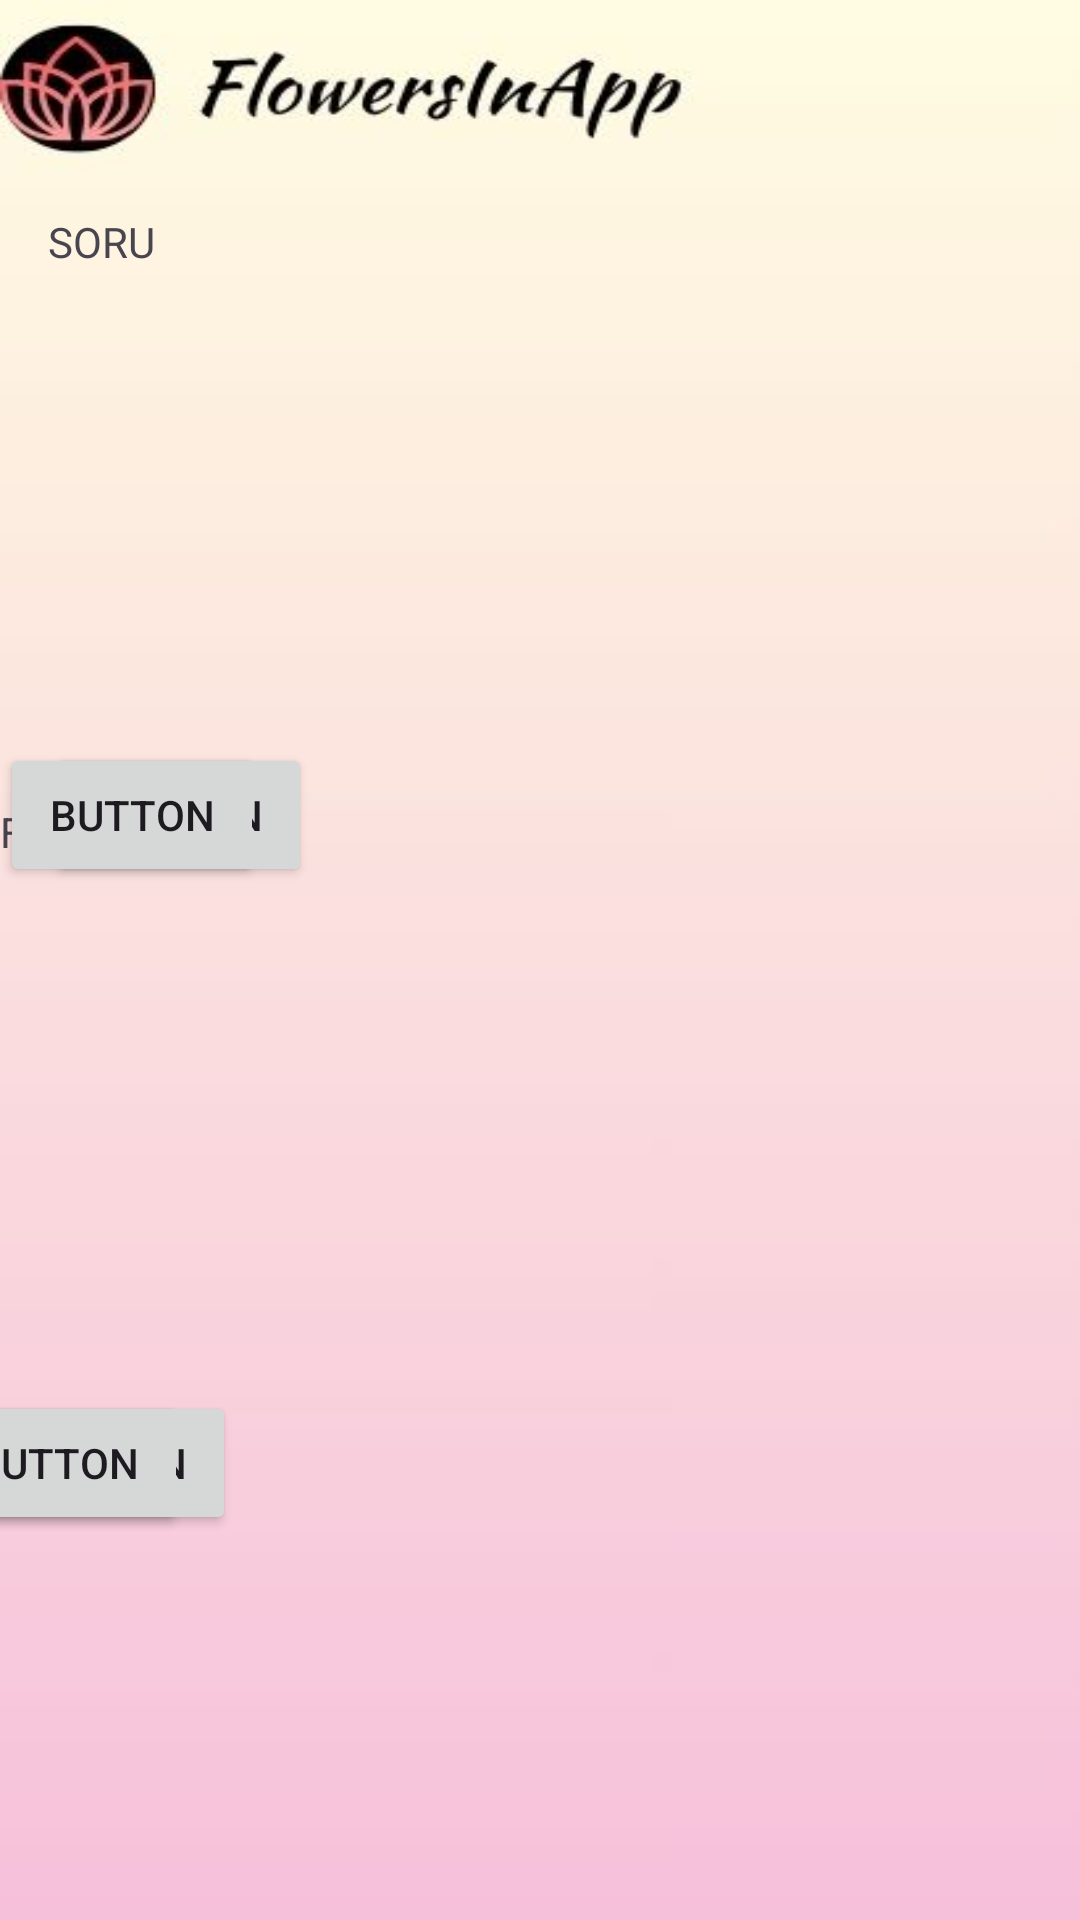

Android layout source for this screen:
<!-- AndroidManifest.xml: application theme Theme.Bitirme2 -->
<!-- res/layout/activity_category2.xml -->
<?xml version="1.0" encoding="utf-8"?>

<androidx.constraintlayout.widget.ConstraintLayout xmlns:android="http://schemas.android.com/apk/res/android"
    xmlns:app="http://schemas.android.com/apk/res-auto"
    xmlns:tools="http://schemas.android.com/tools"
    android:layout_width="match_parent"
    android:layout_height="match_parent"
    android:background="@drawable/bosbackgr"
    tools:context=".Category2">

    <TextView
        android:id="@+id/textView"
        android:layout_width="328dp"
        android:layout_height="0dp"
        android:layout_marginTop="71dp"
        android:layout_marginBottom="216dp"
        android:text="SORU "
        app:layout_constraintBottom_toTopOf="@+id/frameLayout2"
        app:layout_constraintEnd_toEndOf="parent"
        app:layout_constraintStart_toStartOf="parent"
        app:layout_constraintTop_toTopOf="parent" />

    <FrameLayout
        android:id="@+id/frameLayout"
        android:layout_width="0dp"
        android:layout_height="0dp"
        android:layout_marginBottom="210dp"
        app:layout_constraintBottom_toBottomOf="parent"
        app:layout_constraintEnd_toEndOf="parent"
        app:layout_constraintStart_toStartOf="parent"
        app:layout_constraintTop_toBottomOf="@+id/textView">

        <TextView
            android:id="@+id/textView1"
            android:layout_width="match_parent"
            android:layout_height="41dp"
            android:layout_marginTop="20dp"
            android:text="FLOWERS" />

        <Button
            android:id="@+id/button2"
            android:layout_width="wrap_content"
            android:layout_height="wrap_content"
            android:layout_marginStart="16dp"
            android:layout_marginLeft="16dp"
            android:text="Button"
            app:layout_constraintStart_toStartOf="parent" />

        <Button
            android:id="@+id/button3"
            android:layout_width="wrap_content"
            android:layout_height="wrap_content"
            android:text="Button" />

    </FrameLayout>

    <FrameLayout
        android:id="@+id/frameLayout2"
        android:layout_width="411dp"
        android:layout_height="0dp"
        app:layout_constraintBottom_toBottomOf="parent"
        app:layout_constraintEnd_toEndOf="parent"
        app:layout_constraintStart_toStartOf="parent"
        app:layout_constraintTop_toBottomOf="@+id/textView">

        <TextView
            android:id="@+id/textView2"
            android:layout_width="match_parent"
            android:layout_height="41dp"
            android:layout_marginTop="20dp"

            android:text="PLANTS" />

        <Button
            android:id="@+id/button4"
            android:layout_width="wrap_content"
            android:layout_height="wrap_content"
            android:layout_marginStart="16dp"
            android:layout_marginLeft="16dp"
            android:text="Button"
            app:layout_constraintStart_toStartOf="parent" />

        <Button
            android:id="@+id/button5"
            android:layout_width="wrap_content"
            android:layout_height="wrap_content"
            android:text="Button" />

    </FrameLayout>


</androidx.constraintlayout.widget.ConstraintLayout>
<!-- resources referenced by this layout -->
<resources>
  <!-- drawable bosbackgr: jpg bitmap (drawable, 15066 bytes) -->
  <style name="Theme.Bitirme2" parent="Base.Theme.Bitirme2" />
  <style name="Base.Theme.Bitirme2" parent="Theme.Material3.DayNight.NoActionBar">
          
          
      </style>
</resources>
